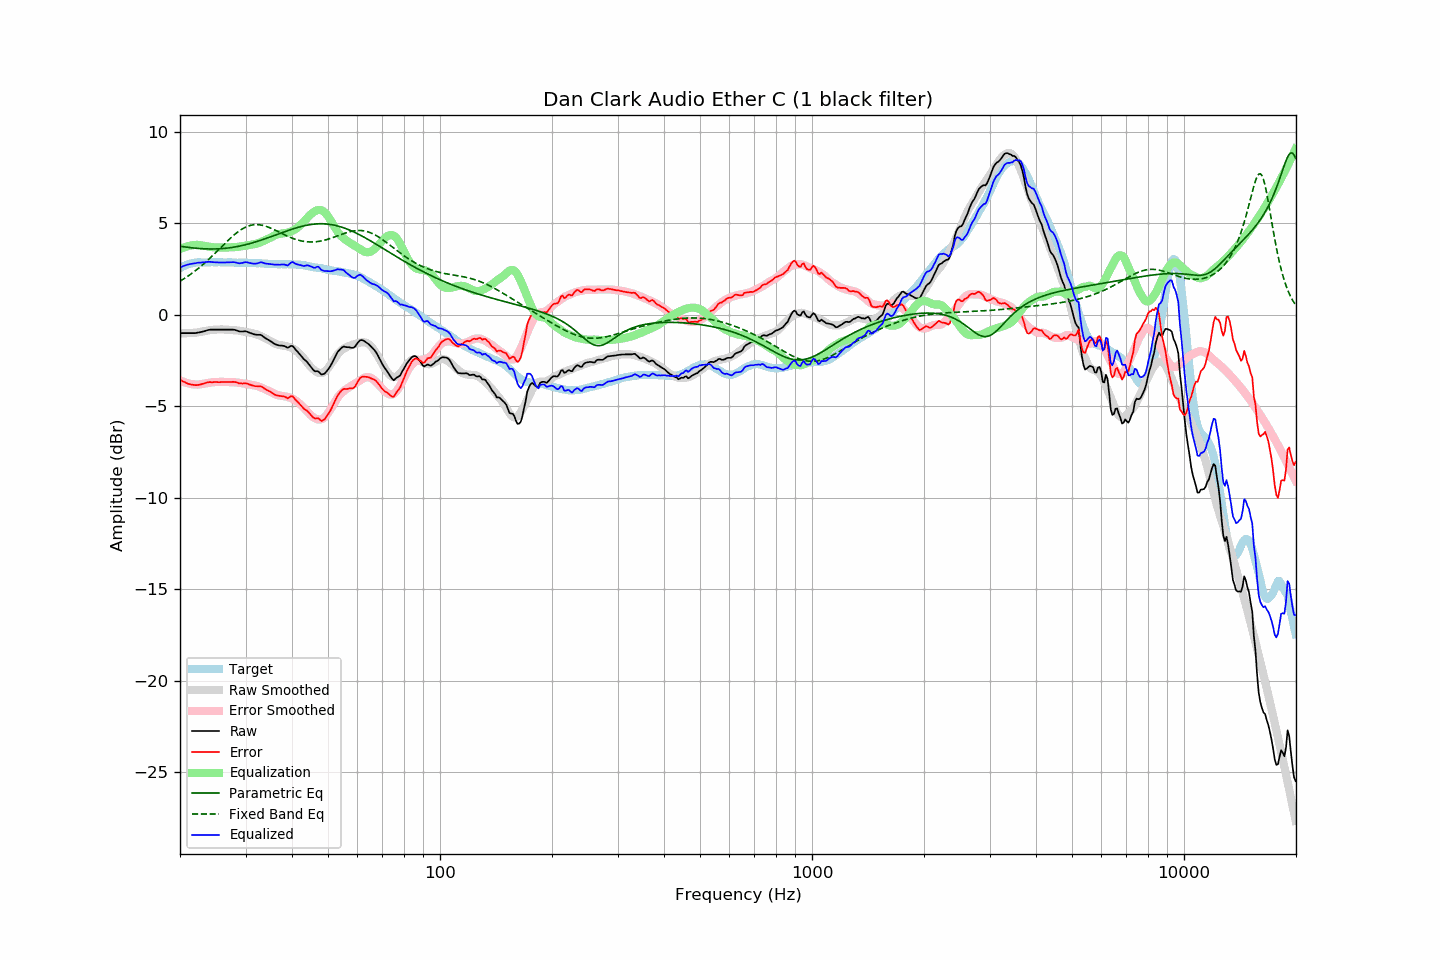

The data file committed next to this chart (first rows):
frequency, raw, error, smoothed, error_smoothed, equalization, parametric_eq, fixed_band_eq, equalized_raw, equalized_smoothed, target
20.00, -1.01, -3.55, -1.01, -3.59, 3.59, 3.74, 1.83, 2.58, 2.58, 2.55
20.20, -1.01, -3.60, -1.01, -3.63, 3.63, 3.73, 1.88, 2.62, 2.62, 2.60
20.40, -1.01, -3.65, -1.01, -3.66, 3.66, 3.72, 1.94, 2.66, 2.65, 2.65
20.61, -1.01, -3.68, -1.01, -3.69, 3.69, 3.70, 1.99, 2.69, 2.68, 2.68
20.81, -1.01, -3.73, -1.01, -3.72, 3.72, 3.69, 2.05, 2.72, 2.71, 2.73
21.02, -1.01, -3.77, -1.01, -3.75, 3.75, 3.68, 2.11, 2.74, 2.74, 2.77
21.23, -1.01, -3.79, -1.00, -3.77, 3.77, 3.67, 2.17, 2.76, 2.76, 2.79
21.44, -1.01, -3.81, -1.00, -3.78, 3.78, 3.66, 2.23, 2.78, 2.79, 2.81
21.66, -1.01, -3.83, -0.99, -3.80, 3.80, 3.65, 2.30, 2.79, 2.81, 2.82
21.87, -1.01, -3.84, -0.98, -3.81, 3.81, 3.64, 2.36, 2.80, 2.82, 2.83
22.09, -1.00, -3.85, -0.98, -3.82, 3.82, 3.63, 2.43, 2.82, 2.84, 2.85
22.31, -0.98, -3.84, -0.97, -3.82, 3.82, 3.62, 2.50, 2.84, 2.85, 2.86
22.54, -0.97, -3.83, -0.95, -3.81, 3.81, 3.62, 2.57, 2.84, 2.86, 2.86
22.76, -0.95, -3.81, -0.93, -3.80, 3.80, 3.61, 2.65, 2.85, 2.86, 2.86
22.99, -0.93, -3.78, -0.92, -3.78, 3.78, 3.61, 2.72, 2.85, 2.86, 2.85
23.22, -0.91, -3.76, -0.90, -3.76, 3.76, 3.60, 2.80, 2.86, 2.86, 2.85
23.45, -0.88, -3.72, -0.88, -3.75, 3.75, 3.60, 2.88, 2.87, 2.86, 2.85
23.69, -0.85, -3.70, -0.87, -3.73, 3.73, 3.59, 2.96, 2.89, 2.87, 2.86
23.92, -0.83, -3.68, -0.85, -3.72, 3.72, 3.59, 3.04, 2.89, 2.87, 2.86
24.16, -0.82, -3.68, -0.84, -3.70, 3.70, 3.59, 3.12, 2.89, 2.86, 2.87
24.40, -0.82, -3.69, -0.83, -3.69, 3.69, 3.59, 3.20, 2.88, 2.86, 2.88
24.65, -0.82, -3.68, -0.82, -3.68, 3.68, 3.59, 3.29, 2.87, 2.86, 2.87
24.89, -0.82, -3.68, -0.81, -3.68, 3.68, 3.59, 3.38, 2.86, 2.86, 2.86
25.14, -0.82, -3.68, -0.81, -3.67, 3.67, 3.60, 3.46, 2.86, 2.86, 2.86
25.39, -0.82, -3.69, -0.81, -3.67, 3.67, 3.60, 3.55, 2.86, 2.87, 2.87
25.65, -0.82, -3.69, -0.80, -3.67, 3.67, 3.61, 3.64, 2.85, 2.87, 2.87
25.91, -0.82, -3.68, -0.80, -3.67, 3.67, 3.61, 3.72, 2.85, 2.87, 2.86
26.16, -0.82, -3.67, -0.80, -3.67, 3.67, 3.62, 3.81, 2.85, 2.86, 2.86
26.43, -0.82, -3.67, -0.81, -3.67, 3.67, 3.63, 3.90, 2.86, 2.86, 2.86
26.69, -0.82, -3.67, -0.81, -3.67, 3.67, 3.64, 3.98, 2.86, 2.86, 2.86
26.96, -0.82, -3.68, -0.82, -3.68, 3.68, 3.65, 4.07, 2.86, 2.86, 2.86
27.23, -0.82, -3.68, -0.83, -3.68, 3.68, 3.66, 4.15, 2.87, 2.85, 2.86
27.50, -0.82, -3.68, -0.83, -3.68, 3.68, 3.67, 4.23, 2.87, 2.85, 2.86
27.77, -0.82, -3.67, -0.84, -3.69, 3.69, 3.68, 4.31, 2.87, 2.85, 2.85
28.05, -0.83, -3.67, -0.84, -3.69, 3.69, 3.70, 4.39, 2.87, 2.85, 2.85
28.33, -0.86, -3.69, -0.85, -3.70, 3.70, 3.71, 4.46, 2.84, 2.85, 2.84
28.62, -0.89, -3.72, -0.86, -3.71, 3.71, 3.73, 4.53, 2.82, 2.85, 2.84
28.90, -0.92, -3.76, -0.88, -3.72, 3.72, 3.75, 4.59, 2.81, 2.84, 2.84
29.19, -0.92, -3.75, -0.89, -3.73, 3.73, 3.77, 4.65, 2.82, 2.84, 2.83
29.48, -0.92, -3.77, -0.91, -3.75, 3.75, 3.79, 4.70, 2.83, 2.84, 2.85
29.78, -0.91, -3.74, -0.93, -3.77, 3.77, 3.81, 4.75, 2.86, 2.84, 2.84
30.08, -0.91, -3.75, -0.94, -3.78, 3.78, 3.83, 4.79, 2.87, 2.84, 2.85
30.38, -0.94, -3.77, -0.96, -3.79, 3.79, 3.85, 4.83, 2.86, 2.83, 2.83
30.68, -0.98, -3.81, -0.97, -3.81, 3.81, 3.88, 4.86, 2.83, 2.83, 2.83
30.99, -1.01, -3.83, -0.99, -3.82, 3.82, 3.90, 4.89, 2.82, 2.83, 2.83
31.30, -1.04, -3.86, -1.01, -3.84, 3.84, 3.92, 4.90, 2.80, 2.83, 2.83
31.61, -1.07, -3.89, -1.03, -3.85, 3.85, 3.95, 4.92, 2.79, 2.82, 2.82
31.93, -1.09, -3.91, -1.05, -3.87, 3.87, 3.98, 4.92, 2.79, 2.82, 2.82
32.24, -1.10, -3.90, -1.08, -3.90, 3.90, 4.00, 4.92, 2.80, 2.82, 2.81
32.57, -1.10, -3.91, -1.11, -3.93, 3.93, 4.03, 4.92, 2.83, 2.81, 2.82
32.89, -1.10, -3.91, -1.15, -3.96, 3.96, 4.06, 4.91, 2.86, 2.81, 2.81
33.22, -1.14, -3.94, -1.19, -4.00, 4.00, 4.09, 4.89, 2.86, 2.80, 2.80
33.55, -1.21, -4.00, -1.24, -4.03, 4.03, 4.12, 4.87, 2.83, 2.80, 2.80
33.89, -1.28, -4.06, -1.28, -4.07, 4.07, 4.15, 4.84, 2.80, 2.79, 2.78
34.23, -1.33, -4.12, -1.33, -4.12, 4.12, 4.18, 4.82, 2.79, 2.79, 2.79
34.57, -1.38, -4.15, -1.38, -4.16, 4.16, 4.21, 4.78, 2.78, 2.78, 2.78
34.92, -1.42, -4.20, -1.42, -4.20, 4.20, 4.25, 4.75, 2.77, 2.78, 2.77
35.27, -1.48, -4.25, -1.47, -4.24, 4.24, 4.28, 4.71, 2.76, 2.77, 2.77
35.62, -1.55, -4.31, -1.52, -4.29, 4.29, 4.31, 4.67, 2.75, 2.77, 2.77
35.97, -1.61, -4.37, -1.57, -4.34, 4.34, 4.34, 4.63, 2.73, 2.77, 2.76
... 635 more rows
